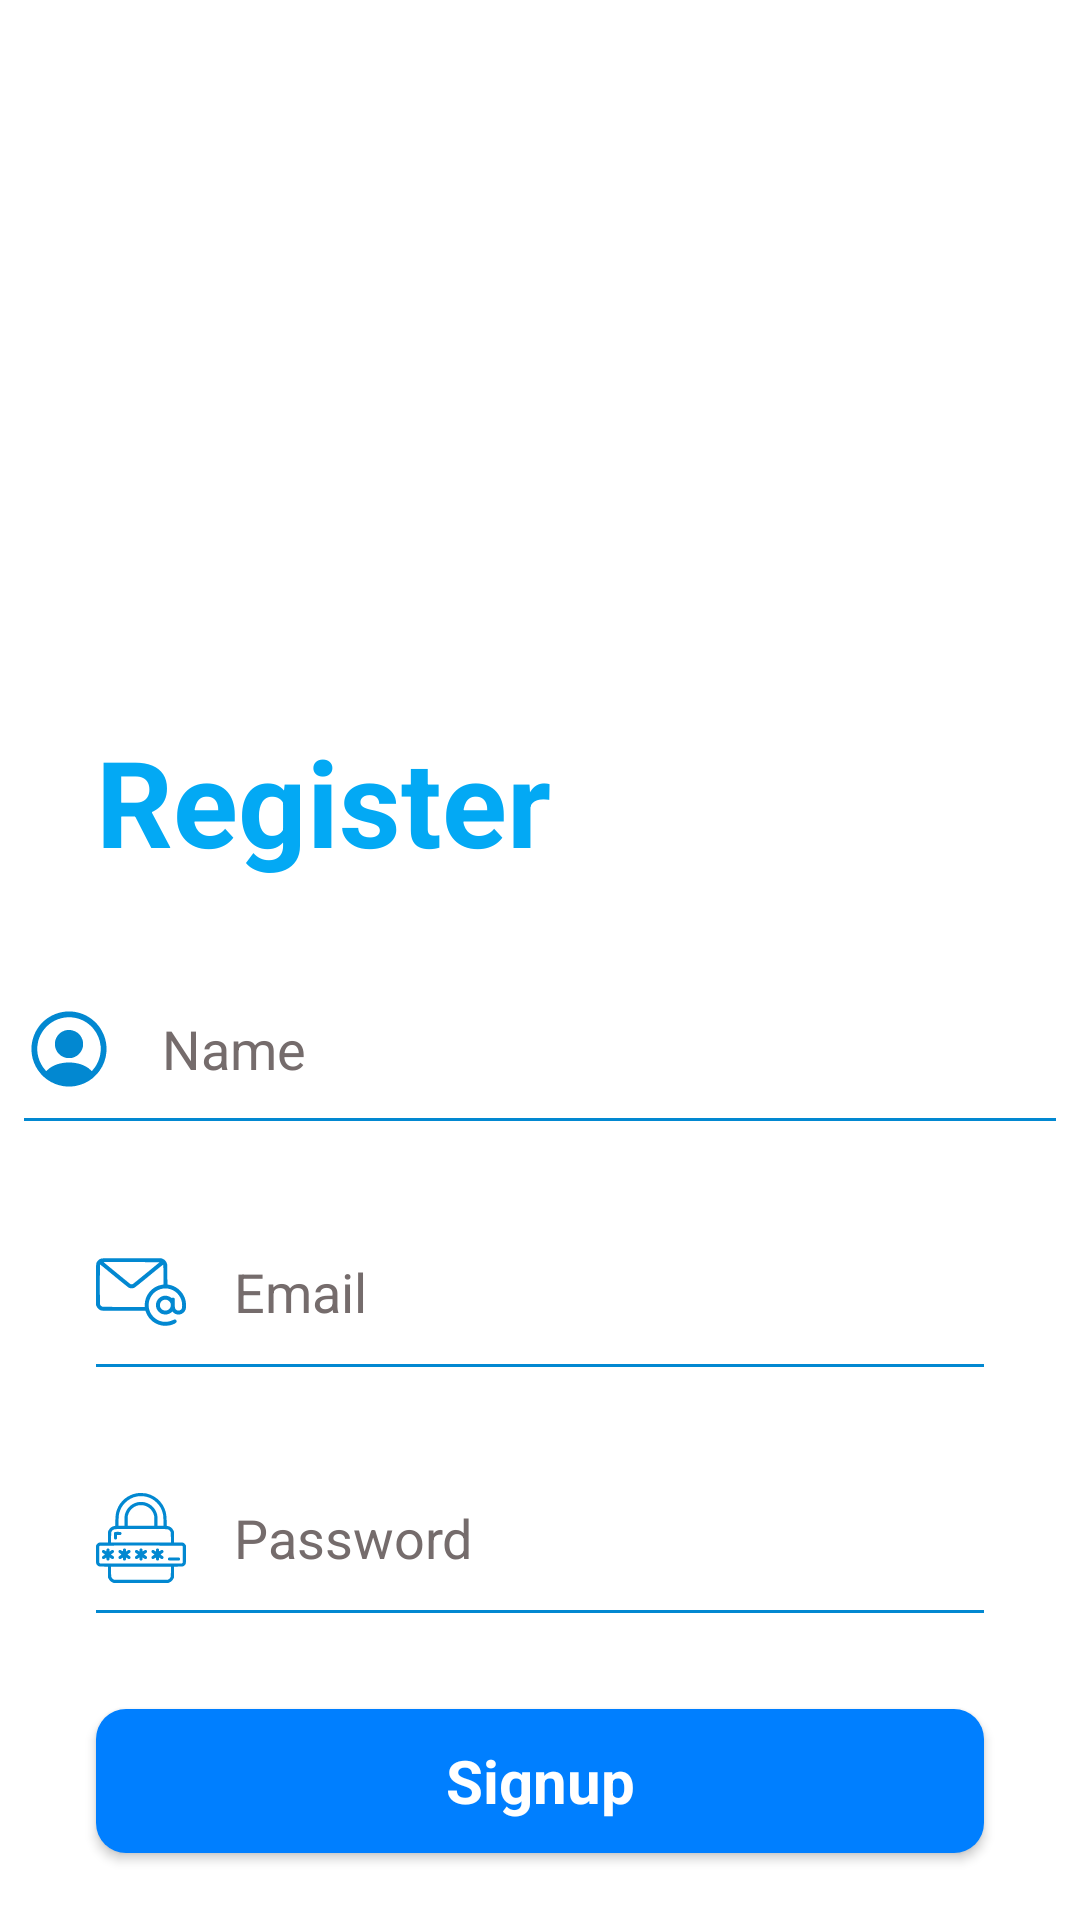

Android layout source for this screen:
<!-- AndroidManifest.xml: application theme Theme.PhoneManagement -->
<!-- res/layout/activity_register.xml -->
<?xml version="1.0" encoding="utf-8"?>
<androidx.constraintlayout.widget.ConstraintLayout xmlns:android="http://schemas.android.com/apk/res/android"
    xmlns:app="http://schemas.android.com/apk/res-auto"
    xmlns:tools="http://schemas.android.com/tools"
    android:layout_width="match_parent"
    android:layout_height="match_parent"
    tools:context=".MainActivity">


    <ImageView
        android:id="@+id/imageView"
        android:layout_width="match_parent"
        android:layout_height="310dp"
        app:srcCompat="@drawable/ui"
        android:scaleType="centerCrop"
        app:layout_constraintTop_toTopOf="parent"
        app:layout_constraintStart_toStartOf="parent"
        app:layout_constraintEnd_toEndOf="parent"/>

    <TextView
        android:id="@+id/textView1"
        android:layout_width="wrap_content"
        android:layout_height="wrap_content"
        android:text="Register"
        android:textColor="@color/primary_color"
        android:textSize="40dp"
        android:textStyle="bold"
        android:layout_marginLeft="32dp"
        android:layout_marginTop="-70dp"
        app:layout_constraintStart_toStartOf="parent"
        app:layout_constraintTop_toBottomOf="@+id/imageView"
        tools:ignore="MissingConstraints" />

    <EditText
        android:id="@+id/edName"
        android:layout_width="344dp"
        android:layout_height="48dp"
        android:layout_margin="32dp"
        android:background="@drawable/edittext_background"
        android:drawableStart="@drawable/profile"
        android:drawablePadding="16dp"
        android:ems="10"
        android:hint="Name"
        android:inputType="textPersonName"
        android:textColorHint="#756c6c"
        android:textSize="18dp"
        app:layout_constraintEnd_toEndOf="parent"
        app:layout_constraintStart_toStartOf="parent"
        app:layout_constraintTop_toBottomOf="@+id/textView1"
        tools:ignore="MissingConstraints" />

    <EditText
        android:id="@+id/edEmail"
        android:layout_width="0dp"
        android:layout_height="50dp"
        android:layout_margin="32dp"
        android:background="@drawable/edittext_background"
        android:drawableStart="@drawable/email_red_orange"
        android:drawablePadding="16dp"
        android:ems="10"
        android:hint="Email"
        android:inputType="textPersonName"
        android:textColorHint="#756c6c"
        android:textSize="18dp"
        app:layout_constraintEnd_toEndOf="parent"
        app:layout_constraintStart_toStartOf="parent"
        app:layout_constraintTop_toBottomOf="@+id/edName"
        tools:ignore="MissingConstraints" />

    <EditText
        android:id="@+id/edPassword"
        android:layout_width="0dp"
        android:layout_height="50dp"
        android:layout_margin="32dp"
        android:ems="10"
        android:inputType="textPassword"
        android:hint="Password"
        android:textColorHint="#756c6c"
        android:background="@drawable/edittext_background"
        android:drawableStart="@drawable/padlock"
        android:drawablePadding="16dp"
        app:layout_constraintEnd_toEndOf="parent"
        app:layout_constraintStart_toStartOf="parent"
        app:layout_constraintTop_toBottomOf="@+id/edEmail" />

    <androidx.appcompat.widget.AppCompatButton
        android:id="@+id/btnSignUp"
        android:layout_width="0dp"
        android:layout_height="wrap_content"
        android:text="Signup"
        android:layout_margin="32dp"
        style="@android:style/Widget.Button"
        android:background="@drawable/button_background"
        android:textColor="@color/white"
        android:textSize="20dp"
        android:textStyle="bold"
        app:layout_constraintEnd_toEndOf="parent"
        app:layout_constraintStart_toStartOf="parent"
        app:layout_constraintTop_toBottomOf="@+id/edPassword" />

    <TextView
        android:id="@+id/tvLogin"
        android:layout_width="wrap_content"
        android:layout_height="wrap_content"
        android:layout_margin="32dp"
        android:text="Already have account? Login"
        android:textColor="@color/teal_700"
        android:textStyle="bold"
        app:layout_constraintEnd_toEndOf="parent"
        app:layout_constraintStart_toStartOf="parent"
        app:layout_constraintTop_toBottomOf="@+id/btnSignUp"
        tools:ignore="MissingConstraints" />
</androidx.constraintlayout.widget.ConstraintLayout>
<!-- resources referenced by this layout -->
<resources>
  <color name="primary_color">#03A9F4</color>
  <color name="teal_700">#FF018786</color>
  <color name="white">#FFFFFFFF</color>
  <!-- drawable button_background (drawable) -->
  <?xml version="1.0" encoding="utf-8"?>
  <selector xmlns:android="http://schemas.android.com/apk/res/android">
      <item>
          <shape android:shape="rectangle">
              <solid android:color="@color/azure"/>
              <corners android:radius="10dp"/>
          </shape>
      </item>
  </selector>
  <!-- drawable edittext_background (drawable) -->
  <?xml version="1.0" encoding="utf-8"?>
  <layer-list xmlns:android="http://schemas.android.com/apk/res/android">
      <item android:left="-3dp" android:right="-3dp" android:bottom="-1dp" android:top="-3dp">
          <shape android:shape="rectangle">
              <stroke android:width="2dp" android:color="@color/primary_dark_color"/>
          </shape>
      </item>
  </layer-list>
  <!-- drawable email_red_orange: vector/xml drawable (drawable, 2231 chars, omitted) -->
  <!-- drawable padlock: vector/xml drawable (drawable, 5843 chars, omitted) -->
  <!-- drawable profile (drawable) -->
  <vector xmlns:android="http://schemas.android.com/apk/res/android" android:height="30dp" android:viewportHeight="512" android:viewportWidth="512" android:width="30dp">
        
      <path android:fillColor="@color/primary_dark_color" android:pathData="M241,42.6c-30.5,2.9 -53.6,9.2 -78.5,21.3 -43.7,21.3 -77.1,54.7 -98.6,98.6 -29.7,60.7 -28.8,132.9 2.6,192.2 32.6,61.7 90.2,102.5 159.3,113 16.3,2.5 47.2,2.2 63.2,-0.5 38.8,-6.6 72.3,-21.4 101,-44.8 11.4,-9.2 30.9,-29.9 39.2,-41.5 23.8,-33.3 36.8,-69 40,-109.7 5.2,-66.9 -23.5,-135.2 -75.2,-178.4 -34,-28.5 -75.3,-45.8 -119,-49.7 -10.7,-1 -25.9,-1.2 -34,-0.5zM276,76.5c46.8,5.5 88.1,27.6 117.8,63 49.2,58.6 56.8,139.9 19.1,205.6 -5.1,9.1 -16.2,24.4 -23.6,32.7l-3.8,4.4 -7.5,-7.4c-57.1,-56.1 -187,-56.1 -243.8,-0l-7.6,7.4 -3.9,-4.3c-40.2,-45.4 -55.8,-103.6 -43.1,-160.8 3.3,-14.7 7.2,-25.9 13.9,-39.6 23.4,-48.2 66.6,-83.5 118.4,-96.6 21.9,-5.6 42.4,-7 64.1,-4.4z" android:strokeColor="#00000000"/>
        
      <path android:fillColor="@color/primary_dark_color" android:pathData="M245.2,148c-19.6,2.7 -38.4,13 -50.7,27.8 -6.8,8.1 -14.8,24 -16.9,33.9 -2.3,10.5 -2.1,28 0.4,37.9 7.2,27.9 28.3,49.5 56.6,57.6 6.6,1.9 10.2,2.3 22.4,2.2 13.7,-0 15,-0.2 24,-3.2 11.9,-4.1 21.2,-9.6 29.7,-17.5 12,-11.3 20.6,-26.2 23.9,-41.6 1.9,-8.9 1.8,-26.5 -0.2,-35.4 -2.1,-9.9 -10.1,-25.8 -16.9,-33.9 -17,-20.3 -45.9,-31.4 -72.3,-27.8z" android:strokeColor="#00000000"/>
      
  </vector>
  <style name="Theme.PhoneManagement" parent="Theme.MaterialComponents.DayNight.NoActionBar"> 
          <item name="colorPrimary">@color/primary_color</item>
          <item name="colorPrimaryVariant">@color/primary_dark_color</item>
          <item name="colorOnPrimary">@color/white</item>
          
          <item name="colorSecondary">@color/teal_200</item>
          <item name="colorSecondaryVariant">@color/teal_700</item>
          <item name="colorOnSecondary">@color/black</item>
          
          <item name="android:statusBarColor">?attr/colorPrimaryVariant</item> 
      </style>
  <color name="azure">#007FFF</color>
  <color name="primary_dark_color">#0288D1</color>
  <color name="teal_200">#FF03DAC5</color>
  <color name="black">#FF000000</color>
</resources>
